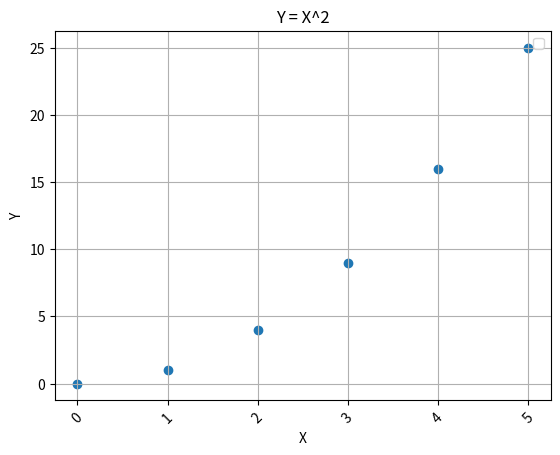

Python code for this plot:
import pandas as pd
import matplotlib.pyplot as plt

data = {
    'name' : ['Matti', 'Bob', 'Charlie', 'David'],
    'age' : [25, 32, 28, 45],
    'city' : ['Oulu', 'Paris', 'London', 'Tokyo']
}

df = pd.DataFrame(data)

df.info()

print(df.head())
print(df.tail(2))

ages = df['age']
name_and_city = df[['name','city']]

over_30 = df[df['age'] > 30]

df['age_next_year'] = df['age'] + 1

average_age = df['age'].mean()


data = {
'x_values': [0, 1, 2, 3, 4, 5],
'y_values': [0, 1, 4, 9, 16, 25]
}
df = pd.DataFrame(data)


plt.title('Y = X^2')
plt.xlabel('X')
plt.ylabel('Y')
plt.xticks(rotation=45)
plt.legend()
plt.grid(True)
# plt.plot(df['x_values'], df['y_values'])

plt.scatter(df['x_values'], df['y_values'])
# plt.bar(df['x_values'], df['y_values'])

plt.show()